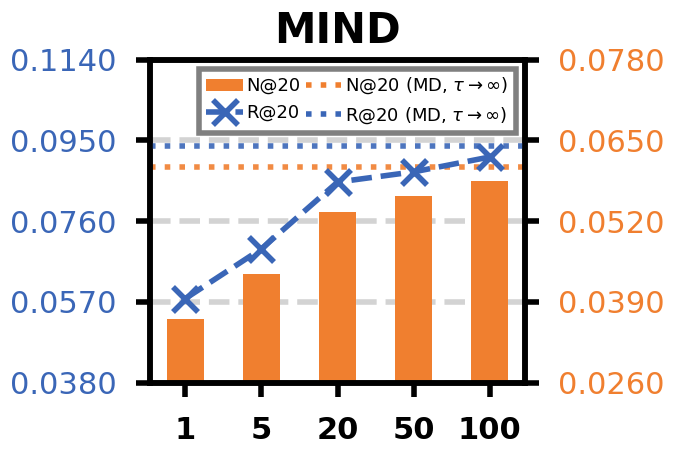

The script that saved this image:
import matplotlib.pyplot as plt
import numpy as np
from matplotlib.ticker import FormatStrFormatter
import math
from matplotlib.lines import Line2D

# --- 与其他数据集风格保持一致 ---
plt.rcParams.update({
    "font.family": "serif",
    "font.serif": ["Times New Roman"],
    "font.size": 15,
    "axes.labelsize": 17,
    "xtick.labelsize": 15,
    "ytick.labelsize": 15,
    "legend.fontsize": 14,
    "figure.figsize": (7, 4.8),
})

def plot_temperature_sensitivity_dual_axis_mind():
    """MIND：Temperature 对 Recall/NDCG 的影响（双轴）。"""

    # temp -> (recall@20, ndcg@20)
    data = {
        1.0: (0.0583, 0.0367),
        5.0: (0.0701, 0.0439),
        20.0: (0.0859, 0.0540),
        50.0: (0.0883, 0.0566),
        100.0: (0.0919, 0.0590),
    }

    temps = sorted(data.keys())

    recall_scale = 937/945
    ndcg_scale = 607/613

    recall = [round(data[t][0] * recall_scale, 4) for t in temps]
    ndcg = [round(data[t][1] * ndcg_scale, 4) for t in temps]

    # tau -> infinity：InfoNCE 退化为 Mean Difference (MD) 损失的结果（渐近线）
    recall_md_inf = 0.0937
    ndcg_md_inf = 0.0607

    x_pos = np.arange(len(temps))

    color_ndcg = '#F07F2F'    # 橙色（柱）
    color_recall = '#3A66B7'  # 蓝色（折线）

    fig, ax_left = plt.subplots(1, 1)
    ax_right = ax_left.twinx()

    ax_right.set_zorder(1)
    ax_left.set_zorder(2)
    ax_left.patch.set_visible(False)

    bar_width = 0.48 if len(temps) >= 5 else 0.36
    bars = ax_right.bar(
        x_pos,
        ndcg,
        width=bar_width,
        color=color_ndcg,
        label='N@20',
        zorder=2,
    )

    line_recall, = ax_left.plot(
        x_pos,
        recall,
        marker='x',
        markersize=18,
        markeredgewidth=4,
        linestyle='--',
        linewidth=4,
        color=color_recall,
        label='R@20',
        zorder=3,
    )

    ax_left.set_xlabel('')
    ax_left.set_ylabel('')
    ax_right.set_ylabel('')

    ax_left.set_xticks(x_pos)
    ax_left.set_xticklabels([str(int(t)) if t.is_integer() else str(t) for t in temps], fontweight='bold', fontsize=22)

    y_pad_ratio = 0.28

    def set_nice_yticks(
        ax,
        values,
        tick_target: int = 5,
        pad_ratio: float = 0.28,
        step_base: float = 0.0005,
    ):
        v_min, v_max = float(min(values)), float(max(values))
        span = v_max - v_min
        pad = span * pad_ratio
        if pad == 0:
            pad = max(1e-4, abs(v_max) * 0.01)
        y0, y1 = v_min - pad, v_max + pad

        raw_step = (y1 - y0) / max(1, (tick_target - 1))
        if raw_step <= 0 or not np.isfinite(raw_step):
            step = step_base
        else:
            step = math.ceil(raw_step / step_base) * step_base
            step = max(step, step_base)

        start = math.floor(y0 / step) * step
        end = math.ceil(y1 / step) * step

        ticks = np.arange(start, end + step * 0.5, step)
        ticks = np.round(ticks / step_base) * step_base

        ax.set_ylim(start, end)
        ax.set_yticks(ticks)
        ax.yaxis.set_major_formatter(FormatStrFormatter('%.4f'))

    set_nice_yticks(ax_left, recall, tick_target=4, pad_ratio=y_pad_ratio)
    set_nice_yticks(ax_right, ndcg, tick_target=4, pad_ratio=y_pad_ratio)

    # 为了确保渐近线在坐标范围内，用其值参与 y 轴范围计算
    set_nice_yticks(ax_left, recall + [recall_md_inf], tick_target=4, pad_ratio=y_pad_ratio)
    set_nice_yticks(ax_right, ndcg + [ndcg_md_inf], tick_target=4, pad_ratio=y_pad_ratio)
    left_yticks = ax_left.get_yticks()
    left_ylim = ax_left.get_ylim()
    right_ylim = ax_right.get_ylim()

    for y_l in left_yticks:
        ratio = (y_l - left_ylim[0]) / (left_ylim[1] - left_ylim[0])
        y_r = right_ylim[0] + ratio * (right_ylim[1] - right_ylim[0])
        ax_right.axhline(y_r, linestyle='--', linewidth=4, color='lightgray', alpha=1.0, zorder=1)

    # 渐近线（τ→∞，MD loss）
    ax_left.axhline(
        recall_md_inf,
        linestyle=':',
        linewidth=4,
        color=color_recall,
        alpha=0.9,
        zorder=2,
    )
    ax_right.axhline(
        ndcg_md_inf,
        linestyle=':',
        linewidth=4,
        color=color_ndcg,
        alpha=0.9,
        zorder=2,
    )

    for spine in ax_left.spines.values():
        spine.set_linewidth(4)
        spine.set_color('black')
    for spine in ax_right.spines.values():
        spine.set_linewidth(4)
        spine.set_color('black')

    ax_left.tick_params(axis='x', which='both', width=4, length=10, labelsize=22, pad=14, color='black', labelcolor='black')
    ax_left.tick_params(axis='y', which='both', width=4, length=10, labelsize=22, pad=14, color='black', labelcolor=color_recall)
    ax_right.tick_params(axis='y', which='both', width=4, length=10, labelsize=22, pad=14, color='black', labelcolor=color_ndcg)

    legend_dx = 0.0
    legend_dy = 0.0
    md_ndcg_handle = Line2D([0], [0], color=color_ndcg, linestyle=':', linewidth=4)
    md_recall_handle = Line2D([0], [0], color=color_recall, linestyle=':', linewidth=4)
    legend = ax_left.legend(
        handles=[bars, line_recall, md_ndcg_handle, md_recall_handle],
        labels=['N@20', 'R@20', 'N@20 (MD, $\\tau\\to\\infty$)', 'R@20 (MD, $\\tau\\to\\infty$)'],
        loc='upper right',
        bbox_to_anchor=(1.0 + legend_dx, 1.0 + legend_dy),
        ncol=2,
        frameon=True,
        fancybox=False,
        framealpha=1.0,
        edgecolor='gray',
        columnspacing=0.3,
        handletextpad=0.2,
        fontsize=13,
    )
    legend.get_frame().set_linewidth(4)

    ax_left.set_title('MIND', fontweight='bold', fontsize=30, pad=12)

    plt.tight_layout()
    plt.savefig('hyperparameter_temp_recall_ndcg_mind.png', dpi=300, bbox_inches='tight')
    plt.savefig('hyperparameter_temp_recall_ndcg_mind.pdf', dpi=300, bbox_inches='tight')
    print('File saved: hyperparameter_temp_recall_ndcg_mind.png/.pdf')

    plt.show()

if __name__ == '__main__':
    plot_temperature_sensitivity_dual_axis_mind()
